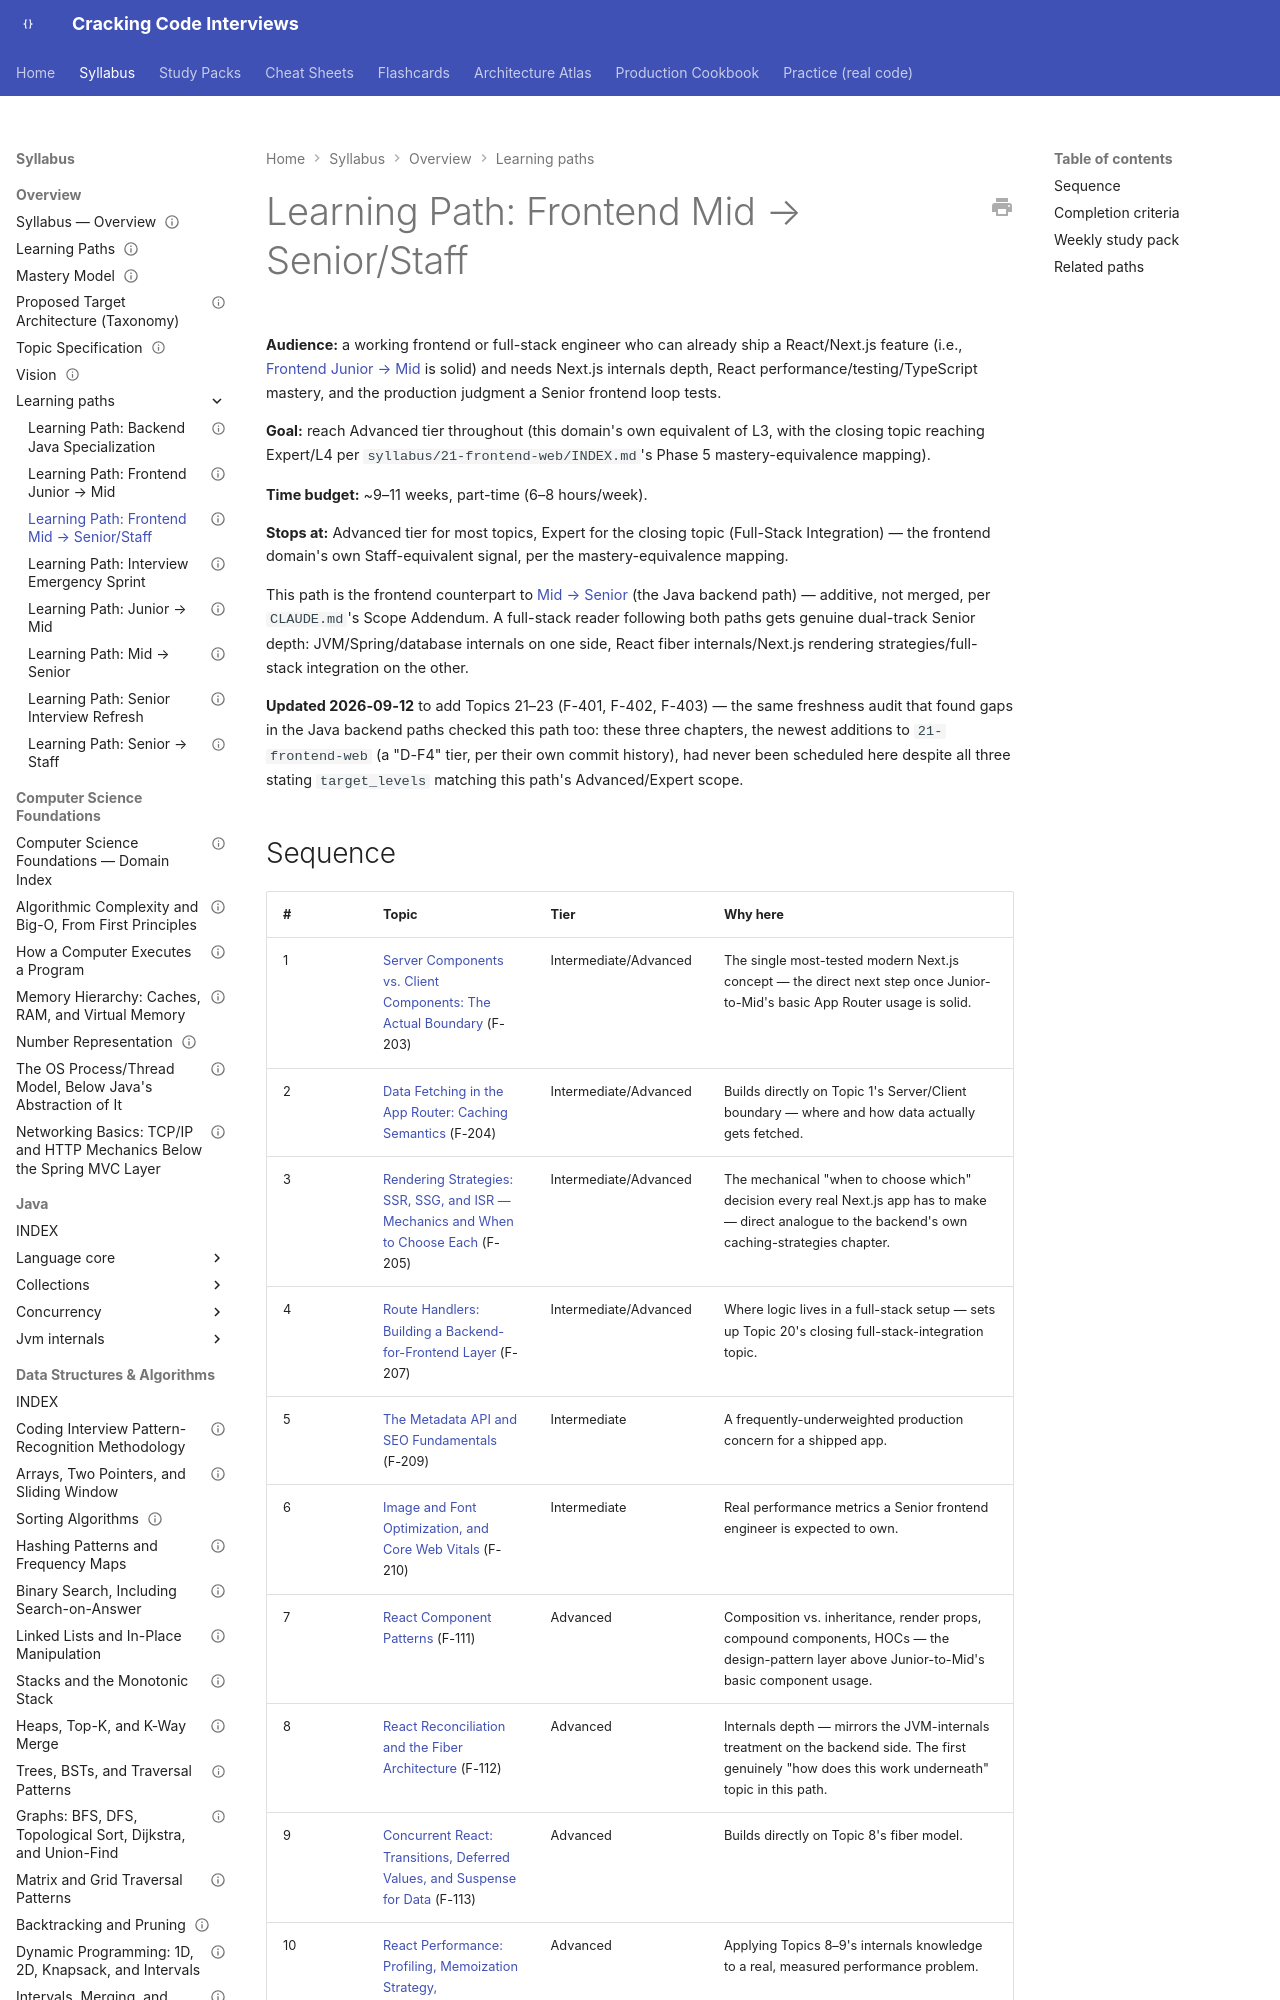

repository: JuanMelendres/cracking-code-interviews · page: syllabus/00-overview/learning-paths/frontend-mid-to-senior/index.html · generator: mkdocs

---
title: "Learning Path: Frontend Mid → Senior/Staff"
document_type: learning-path
status: draft
version: 1.0
last_updated: 2026-09-12
source: 00-project/frontend-topic-register.md
---

# Learning Path: Frontend Mid → Senior/Staff

**Audience:** a working frontend or full-stack engineer who can already ship a React/Next.js feature (i.e., [Frontend Junior → Mid](frontend-junior-to-mid.md) is solid) and needs Next.js internals depth, React performance/testing/TypeScript mastery, and the production judgment a Senior frontend loop tests.

**Goal:** reach Advanced tier throughout (this domain's own equivalent of L3, with the closing topic reaching Expert/L4 per `syllabus/21-frontend-web/INDEX.md`'s Phase 5 mastery-equivalence mapping).

**Time budget:** ~9–11 weeks, part-time (6–8 hours/week).

**Stops at:** Advanced tier for most topics, Expert for the closing topic (Full-Stack Integration) — the frontend domain's own Staff-equivalent signal, per the mastery-equivalence mapping.

This path is the frontend counterpart to [Mid → Senior](mid-to-senior.md) (the Java backend path) — additive, not merged, per `CLAUDE.md`'s Scope Addendum. A full-stack reader following both paths gets genuine dual-track Senior depth: JVM/Spring/database internals on one side, React fiber internals/Next.js rendering strategies/full-stack integration on the other.
